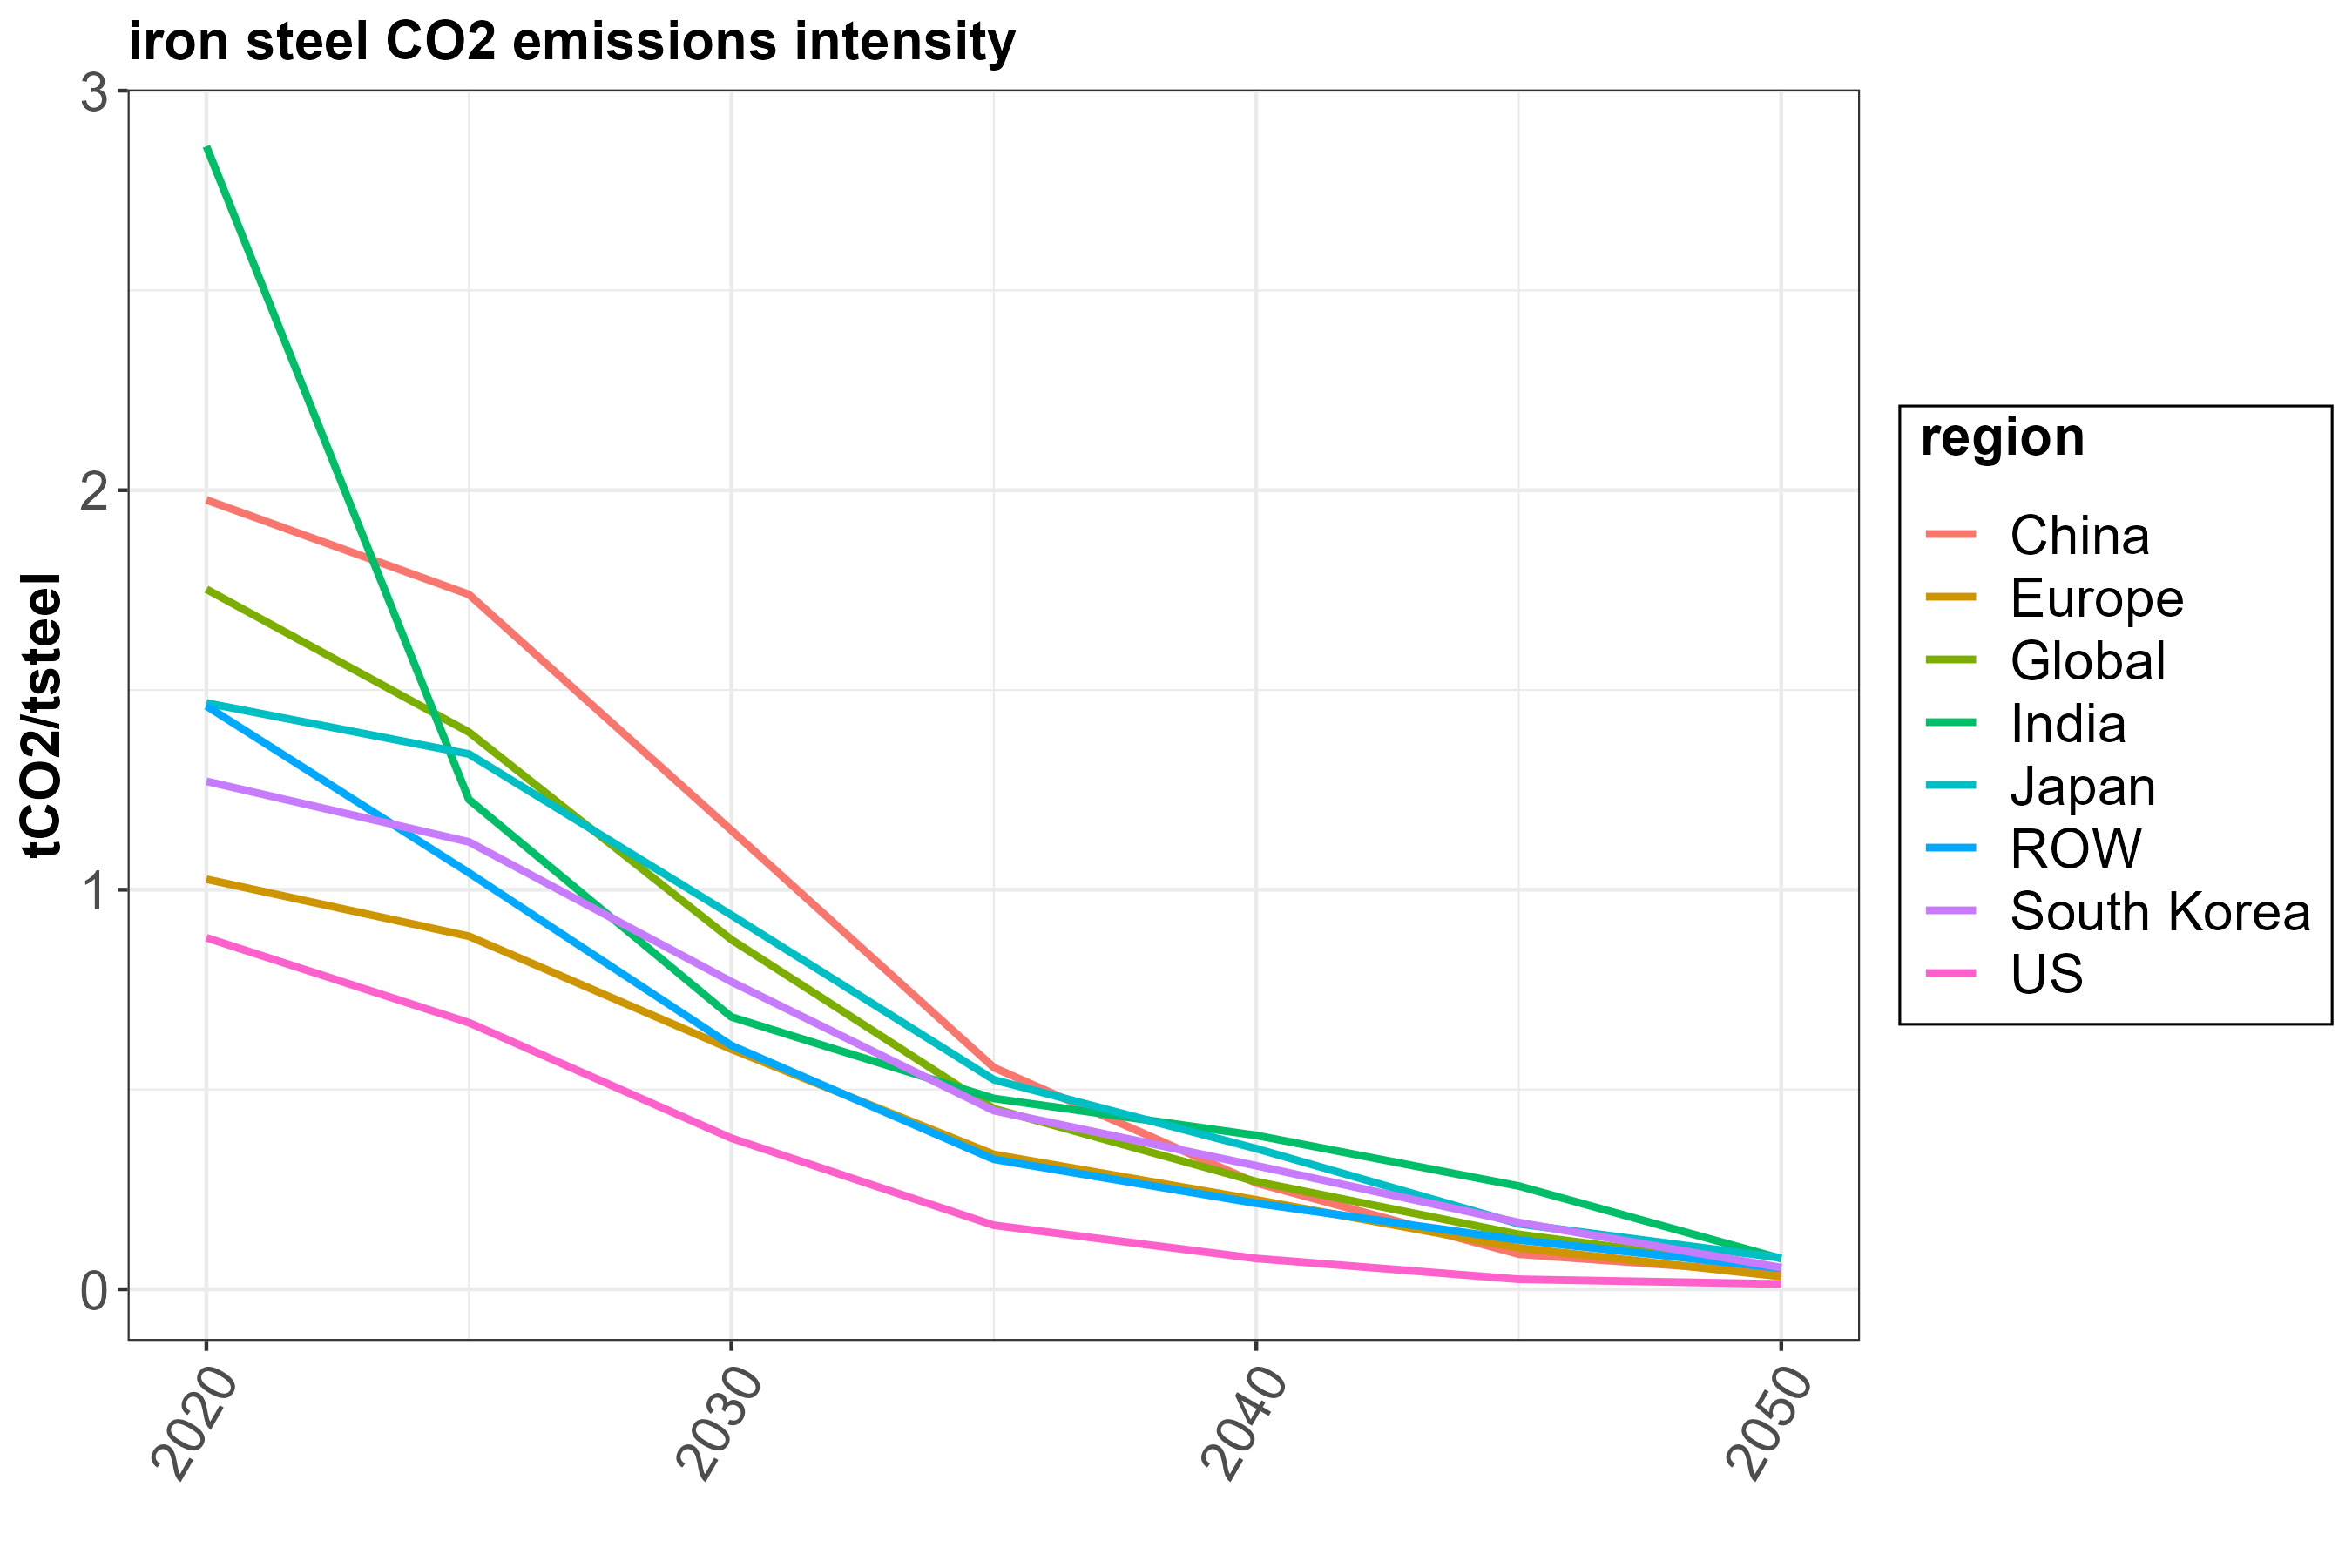

The table this chart was drawn from, first rows:
, region, year, scenario, em_intensity, em_intensity_2020, abs_reduction, perc_reduction, Units
1, China, 2020, 1p5, 1.976, 1.976, 0, 0, tCO2/t steel
2, China, 2025, 1p5, 1.739, 1.976, 0.2365, -11.97, tCO2/t steel
3, China, 2030, 1p5, 1.149, 1.976, 0.8268, -41.85, tCO2/t steel
4, China, 2035, 1p5, 0.5549, 1.976, 1.421, -71.91, tCO2/t steel
5, China, 2040, 1p5, 0.266, 1.976, 1.71, -86.54, tCO2/t steel
6, China, 2045, 1p5, 0.08782, 1.976, 1.888, -95.56, tCO2/t steel
7, China, 2050, 1p5, 0.04068, 1.976, 1.935, -97.94, tCO2/t steel
8, Europe, 2020, 1p5, 1.026, 1.026, 0, 0, tCO2/t steel
9, Europe, 2025, 1p5, 0.8836, 1.026, 0.1428, -13.91, tCO2/t steel
10, Europe, 2030, 1p5, 0.6008, 1.026, 0.4256, -41.46, tCO2/t steel
11, Europe, 2035, 1p5, 0.3376, 1.026, 0.6888, -67.11, tCO2/t steel
12, Europe, 2040, 1p5, 0.2239, 1.026, 0.8025, -78.19, tCO2/t steel
13, Europe, 2045, 1p5, 0.1035, 1.026, 0.9229, -89.91, tCO2/t steel
14, Europe, 2050, 1p5, 0.03184, 1.026, 0.9946, -96.9, tCO2/t steel
15, Global, 2020, 1p5, 1.752, 1.752, 0, 0, tCO2/t steel
16, Global, 2025, 1p5, 1.395, 1.752, 0.3576, -20.41, tCO2/t steel
17, Global, 2030, 1p5, 0.8752, 1.752, 0.8769, -50.05, tCO2/t steel
18, Global, 2035, 1p5, 0.4521, 1.752, 1.3, -74.19, tCO2/t steel
19, Global, 2040, 1p5, 0.2695, 1.752, 1.483, -84.62, tCO2/t steel
20, Global, 2045, 1p5, 0.1374, 1.752, 1.615, -92.16, tCO2/t steel
21, Global, 2050, 1p5, 0.05262, 1.752, 1.699, -97, tCO2/t steel
22, India, 2020, 1p5, 2.861, 2.861, 0, 0, tCO2/t steel
23, India, 2025, 1p5, 1.226, 2.861, 1.635, -57.15, tCO2/t steel
24, India, 2030, 1p5, 0.6816, 2.861, 2.179, -76.17, tCO2/t steel
25, India, 2035, 1p5, 0.4776, 2.861, 2.383, -83.3, tCO2/t steel
26, India, 2040, 1p5, 0.3852, 2.861, 2.475, -86.54, tCO2/t steel
27, India, 2045, 1p5, 0.2585, 2.861, 2.602, -90.96, tCO2/t steel
28, India, 2050, 1p5, 0.07667, 2.861, 2.784, -97.32, tCO2/t steel
29, Japan, 2020, 1p5, 1.467, 1.467, 0, 0, tCO2/t steel
30, Japan, 2025, 1p5, 1.34, 1.467, 0.1278, -8.706, tCO2/t steel
31, Japan, 2030, 1p5, 0.9366, 1.467, 0.5308, -36.17, tCO2/t steel
32, Japan, 2035, 1p5, 0.5244, 1.467, 0.9431, -64.27, tCO2/t steel
33, Japan, 2040, 1p5, 0.3521, 1.467, 1.115, -76.01, tCO2/t steel
34, Japan, 2045, 1p5, 0.1638, 1.467, 1.304, -88.84, tCO2/t steel
35, Japan, 2050, 1p5, 0.07834, 1.467, 1.389, -94.66, tCO2/t steel
36, ROW, 2020, 1p5, 1.46, 1.46, 0, 0, tCO2/t steel
37, ROW, 2025, 1p5, 1.042, 1.46, 0.4175, -28.6, tCO2/t steel
38, ROW, 2030, 1p5, 0.6102, 1.46, 0.8497, -58.2, tCO2/t steel
39, ROW, 2035, 1p5, 0.3252, 1.46, 1.135, -77.72, tCO2/t steel
40, ROW, 2040, 1p5, 0.2152, 1.46, 1.245, -85.26, tCO2/t steel
41, ROW, 2045, 1p5, 0.1234, 1.46, 1.336, -91.55, tCO2/t steel
42, ROW, 2050, 1p5, 0.05253, 1.46, 1.407, -96.4, tCO2/t steel
43, South Korea, 2020, 1p5, 1.271, 1.271, 0, 0, tCO2/t steel
44, South Korea, 2025, 1p5, 1.12, 1.271, 0.1516, -11.92, tCO2/t steel
45, South Korea, 2030, 1p5, 0.7698, 1.271, 0.5016, -39.45, tCO2/t steel
46, South Korea, 2035, 1p5, 0.4471, 1.271, 0.8243, -64.83, tCO2/t steel
47, South Korea, 2040, 1p5, 0.3093, 1.271, 0.9621, -75.68, tCO2/t steel
48, South Korea, 2045, 1p5, 0.1671, 1.271, 1.104, -86.85, tCO2/t steel
49, South Korea, 2050, 1p5, 0.05433, 1.271, 1.217, -95.73, tCO2/t steel
50, US, 2020, 1p5, 0.8798, 0.8798, 0, 0, tCO2/t steel
51, US, 2025, 1p5, 0.6673, 0.8798, 0.2125, -24.15, tCO2/t steel
52, US, 2030, 1p5, 0.3782, 0.8798, 0.5017, -57.02, tCO2/t steel
53, US, 2035, 1p5, 0.1602, 0.8798, 0.7196, -81.79, tCO2/t steel
54, US, 2040, 1p5, 0.07706, 0.8798, 0.8028, -91.24, tCO2/t steel
55, US, 2045, 1p5, 0.02498, 0.8798, 0.8548, -97.16, tCO2/t steel
56, US, 2050, 1p5, 0.01323, 0.8798, 0.8666, -98.5, tCO2/t steel
